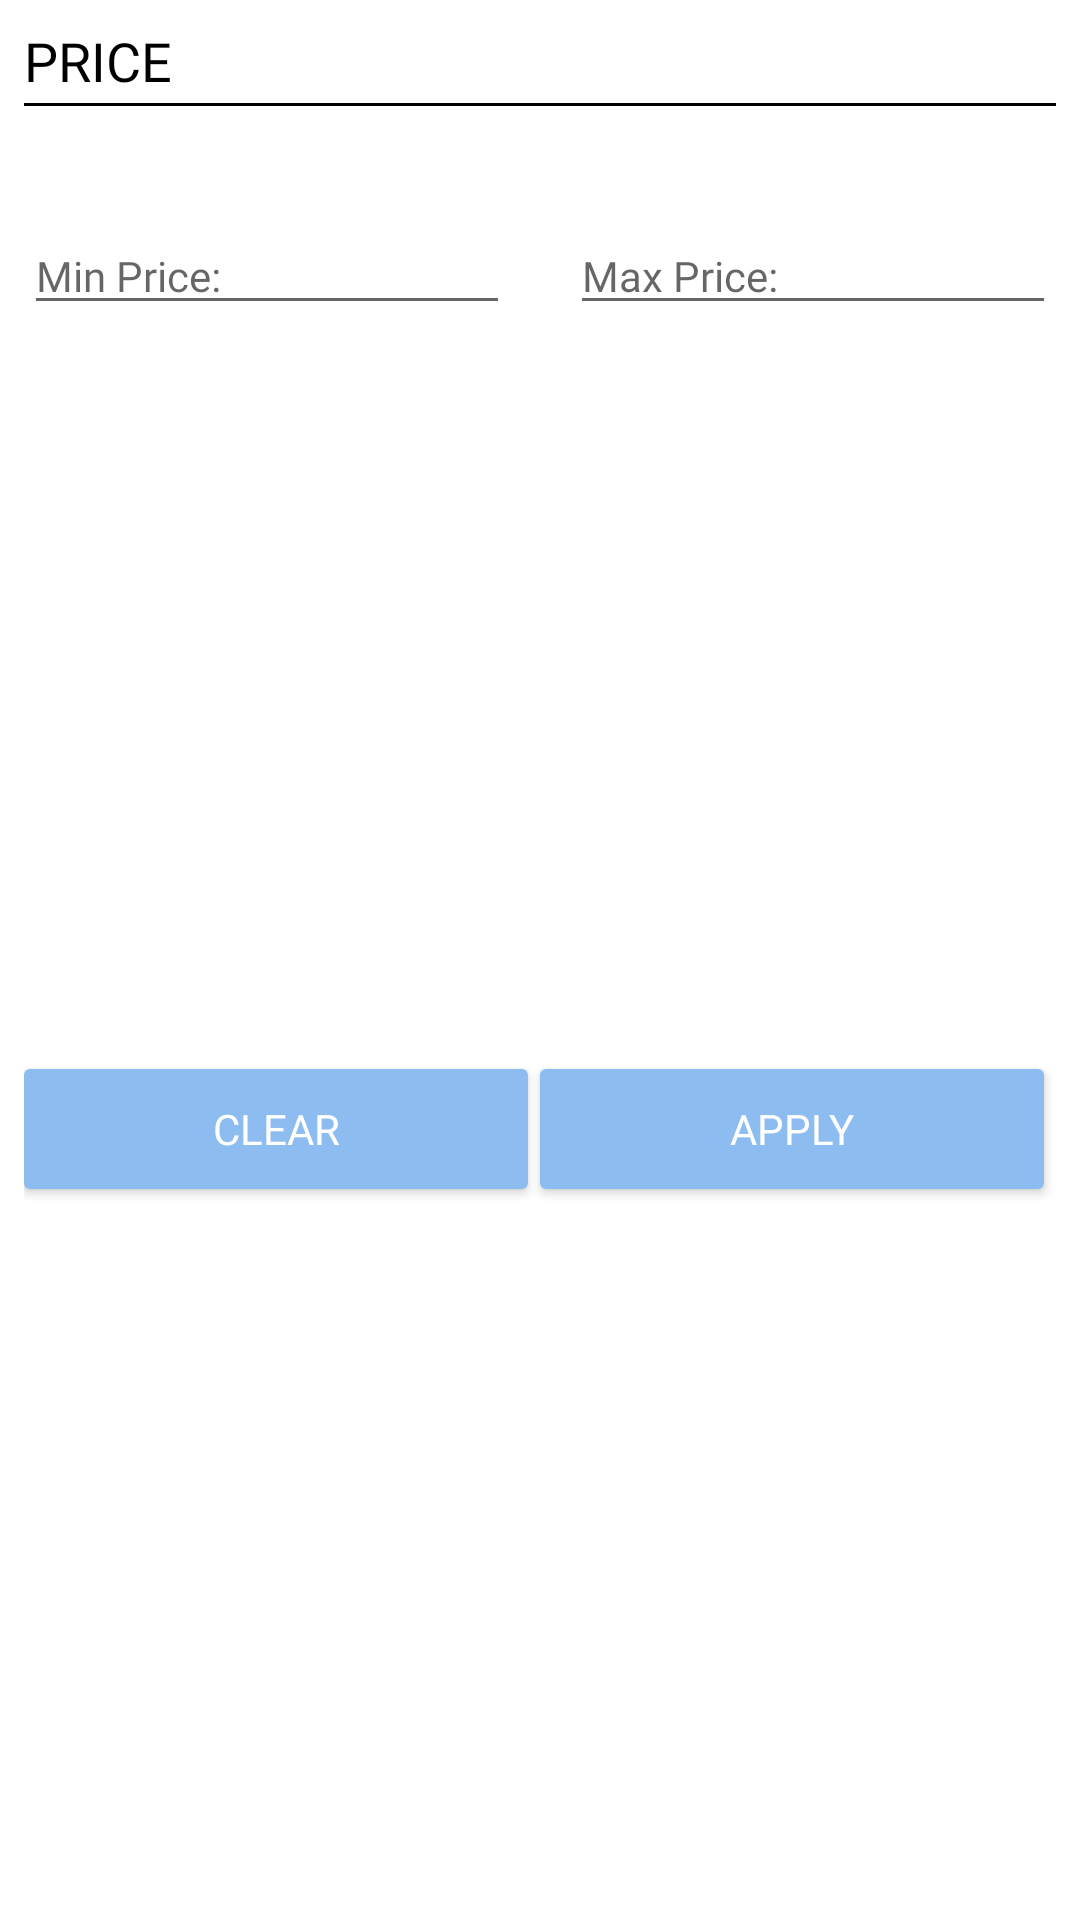

Reconstruct the res/layout file that produces this screen, plus the resources it refers to.
<!-- AndroidManifest.xml: application theme Theme.Mall -->
<!-- res/layout/fragment_dialog_price_filter.xml -->
<?xml version="1.0" encoding="utf-8"?>
<androidx.constraintlayout.widget.ConstraintLayout xmlns:android="http://schemas.android.com/apk/res/android"
    xmlns:app="http://schemas.android.com/apk/res-auto"
    xmlns:tools="http://schemas.android.com/tools"
    android:layout_width="match_parent"
    android:layout_height="wrap_content"
    android:layout_margin="4dp"
    tools:context=".BottomSheetDialog.PriceFilter">

    <TextView
        android:id="@+id/tv_price_title"
        android:layout_width="match_parent"
        android:layout_height="wrap_content"
        android:layout_marginStart="8dp"
        android:layout_marginTop="8dp"
        android:layout_marginEnd="8dp"
        android:fontFamily="@font/fs_me_bold"
        android:text="PRICE "
        android:textColor="@color/customBlack"
        android:textSize="18sp"
        app:layout_constraintEnd_toEndOf="parent"
        app:layout_constraintStart_toStartOf="parent"
        app:layout_constraintTop_toTopOf="parent"

        />

    <View
        android:layout_width="0dp"
        android:layout_height="1dp"
        android:layout_marginTop="2dp"
        android:background="@color/customBlack"
        app:layout_constraintEnd_toEndOf="@+id/tv_price_title"
        app:layout_constraintStart_toStartOf="@+id/tv_price_title"
        app:layout_constraintTop_toBottomOf="@+id/tv_price_title" />


    <EditText
        android:id="@+id/et_min_price"
        android:layout_width="0dp"
        android:layout_height="wrap_content"
        android:layout_marginStart="8dp"
        android:layout_marginTop="40dp"
        android:layout_marginEnd="20dp"
        android:fontFamily="@font/fs_me_regular"
        android:hint="Min Price: "
        android:inputType="number"
        android:maxLength="9"
        android:textSize="14sp"
        app:layout_constraintEnd_toStartOf="@+id/et_max_price"
        app:layout_constraintHorizontal_bias="0.5"
        app:layout_constraintStart_toStartOf="parent"
        app:layout_constraintTop_toBottomOf="@+id/tv_price_title" />


    <EditText
        android:id="@+id/et_max_price"
        android:layout_width="0dp"
        android:layout_height="wrap_content"

        android:layout_marginEnd="8dp"
        android:fontFamily="@font/fs_me_regular"
        android:hint="Max Price:"
        android:inputType="number"
        android:maxLength="9"
        android:textSize="14sp"
        app:layout_constraintEnd_toEndOf="parent"
        app:layout_constraintHorizontal_bias="0.5"
        app:layout_constraintStart_toEndOf="@+id/et_min_price"
        app:layout_constraintTop_toTopOf="@+id/et_min_price" />

    <LinearLayout
        android:layout_width="match_parent"
        android:layout_height="wrap_content"
        android:layout_marginStart="8dp"
        android:layout_marginTop="16dp"
        android:layout_marginEnd="8dp"
        android:layout_marginBottom="12dp"
        app:layout_constraintBottom_toBottomOf="parent"
        app:layout_constraintEnd_toEndOf="parent"
        app:layout_constraintStart_toStartOf="parent"
        app:layout_constraintTop_toBottomOf="@+id/et_min_price"

        >

        <android.widget.Button
            android:id="@+id/btn_clear"
            android:layout_width="0dp"
            android:layout_height="40dp"
            android:layout_marginTop="4dp"
            android:layout_marginEnd="4dp"
            android:layout_marginBottom="4dp"
            android:layout_weight="1"
            android:background="@drawable/custom_button"
            android:fontFamily="@font/fs_me_bold"
            android:text="Clear"
            android:textColor="@color/white" />

        <android.widget.Button
            android:id="@+id/btn_apply"
            android:layout_width="0dp"
            android:layout_height="40dp"
            android:layout_marginTop="4dp"
            android:layout_marginEnd="4dp"
            android:layout_marginBottom="4dp"
            android:layout_weight="1"
            android:background="@drawable/custom_button"
            android:fontFamily="@font/fs_me_bold"
            android:text="Apply"
            android:textColor="@color/white" />
    </LinearLayout>
</androidx.constraintlayout.widget.ConstraintLayout>
<!-- resources referenced by this layout -->
<resources>
  <color name="customBlack">#000000</color>
  <color name="white">#FFFFFFFF</color>
  <!-- drawable custom_button (drawable) -->
  <?xml version="1.0" encoding="utf-8"?>
  <shape xmlns:android="http://schemas.android.com/apk/res/android"
      android:shape="rectangle">
      <solid android:color="@color/primary" />
      <corners android:radius="2dp" />
      <size
          android:width="50dp"
          android:height="10dp" />
  
  </shape>
  <style name="Theme.Mall" parent="Theme.MaterialComponents.DayNight.NoActionBar">
          
          <item name="colorPrimary">@color/primary</item>
          <item name="colorPrimaryVariant">@color/primary_container</item>
          <item name="colorOnPrimary">@color/color_on_primary</item>
          
          <item name="colorSecondary">@color/secondary</item>
          <item name="colorSecondaryVariant">@color/secondary_container</item>
          <item name="colorOnSecondary">@color/color_on_secondary</item>
          
          <item name="android:statusBarColor">?attr/colorPrimaryVariant</item>
          
  
          <item name="android:windowLightNavigationBar">false</item>
          <item name="android:navigationBarColor">@color/color_on_primary</item>
  
      </style>
  <color name="primary">#8CBCF0</color>
  <color name="primary_container">#e2effb</color>
  <color name="color_on_primary">#4590e4</color>
  <color name="secondary">#2f7ede</color>
  <color name="secondary_container">#1E192B</color>
  <color name="color_on_secondary">#FFFFFF</color>
</resources>
